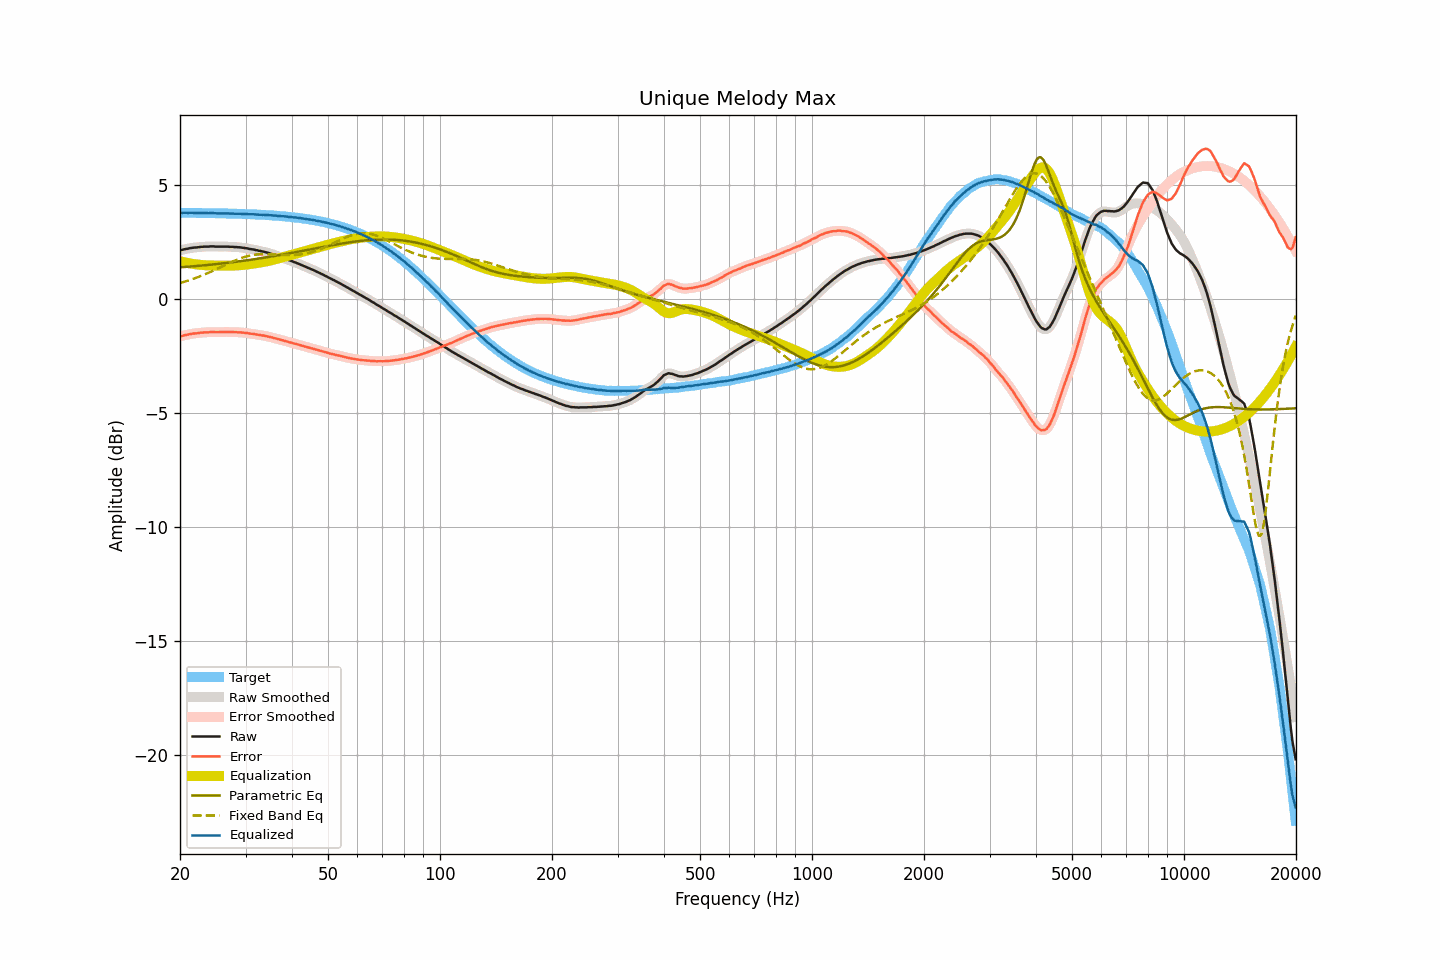

The data file committed next to this chart (first rows):
frequency, raw, smoothed, error, error_smoothed, equalization, parametric_eq, fixed_band_eq, equalized_raw, equalized_smoothed, target
20.00, 2.13, 2.13, -1.64, -1.65, 1.65, 1.38, 0.69, 3.78, 3.77, 3.77
20.20, 2.14, 2.14, -1.63, -1.63, 1.63, 1.39, 0.71, 3.77, 3.77, 3.77
20.40, 2.16, 2.16, -1.61, -1.61, 1.61, 1.39, 0.73, 3.77, 3.77, 3.77
20.61, 2.18, 2.17, -1.59, -1.60, 1.60, 1.40, 0.75, 3.77, 3.77, 3.77
20.81, 2.19, 2.19, -1.58, -1.58, 1.58, 1.40, 0.78, 3.77, 3.77, 3.77
21.02, 2.20, 2.20, -1.57, -1.57, 1.57, 1.41, 0.80, 3.77, 3.77, 3.77
21.23, 2.22, 2.22, -1.55, -1.55, 1.55, 1.41, 0.82, 3.77, 3.77, 3.77
21.44, 2.23, 2.23, -1.54, -1.54, 1.54, 1.42, 0.84, 3.77, 3.77, 3.77
21.66, 2.24, 2.24, -1.53, -1.53, 1.53, 1.42, 0.87, 3.77, 3.77, 3.77
21.87, 2.25, 2.25, -1.52, -1.52, 1.52, 1.43, 0.89, 3.77, 3.77, 3.77
22.09, 2.25, 2.25, -1.52, -1.51, 1.51, 1.44, 0.92, 3.76, 3.76, 3.77
22.31, 2.26, 2.26, -1.51, -1.50, 1.50, 1.44, 0.95, 3.76, 3.76, 3.76
22.54, 2.27, 2.27, -1.50, -1.50, 1.49, 1.45, 0.97, 3.76, 3.76, 3.76
22.76, 2.28, 2.28, -1.48, -1.49, 1.49, 1.46, 1.00, 3.77, 3.76, 3.76
22.99, 2.28, 2.28, -1.48, -1.48, 1.48, 1.46, 1.03, 3.76, 3.76, 3.76
23.22, 2.29, 2.29, -1.47, -1.47, 1.48, 1.47, 1.06, 3.77, 3.76, 3.76
23.45, 2.29, 2.29, -1.47, -1.47, 1.47, 1.48, 1.09, 3.76, 3.76, 3.76
23.69, 2.29, 2.29, -1.47, -1.47, 1.47, 1.48, 1.12, 3.76, 3.76, 3.76
23.92, 2.29, 2.29, -1.47, -1.47, 1.46, 1.49, 1.15, 3.75, 3.76, 3.76
24.16, 2.30, 2.30, -1.46, -1.46, 1.46, 1.50, 1.18, 3.76, 3.76, 3.76
24.40, 2.30, 2.30, -1.46, -1.46, 1.46, 1.50, 1.21, 3.76, 3.76, 3.76
24.65, 2.30, 2.30, -1.46, -1.46, 1.46, 1.51, 1.25, 3.76, 3.76, 3.75
24.89, 2.29, 2.29, -1.46, -1.46, 1.46, 1.52, 1.28, 3.75, 3.75, 3.75
25.14, 2.29, 2.29, -1.46, -1.46, 1.46, 1.53, 1.31, 3.75, 3.75, 3.75
25.39, 2.29, 2.29, -1.46, -1.46, 1.46, 1.53, 1.35, 3.75, 3.75, 3.75
25.65, 2.29, 2.29, -1.46, -1.46, 1.46, 1.54, 1.38, 3.75, 3.75, 3.75
25.91, 2.29, 2.29, -1.46, -1.46, 1.46, 1.55, 1.41, 3.75, 3.75, 3.75
26.16, 2.29, 2.29, -1.46, -1.46, 1.46, 1.56, 1.45, 3.75, 3.75, 3.75
26.43, 2.29, 2.29, -1.45, -1.45, 1.46, 1.56, 1.48, 3.75, 3.75, 3.74
26.69, 2.29, 2.29, -1.45, -1.45, 1.46, 1.57, 1.51, 3.74, 3.74, 3.74
26.96, 2.29, 2.29, -1.45, -1.45, 1.46, 1.58, 1.55, 3.74, 3.74, 3.74
27.23, 2.28, 2.28, -1.46, -1.46, 1.46, 1.59, 1.58, 3.73, 3.74, 3.74
27.50, 2.28, 2.28, -1.46, -1.46, 1.46, 1.60, 1.61, 3.74, 3.74, 3.74
27.77, 2.28, 2.28, -1.46, -1.46, 1.46, 1.61, 1.64, 3.74, 3.73, 3.74
28.05, 2.27, 2.27, -1.46, -1.46, 1.46, 1.62, 1.67, 3.73, 3.73, 3.73
28.33, 2.27, 2.27, -1.46, -1.46, 1.46, 1.63, 1.70, 3.73, 3.73, 3.73
28.62, 2.26, 2.26, -1.47, -1.47, 1.47, 1.63, 1.73, 3.73, 3.73, 3.73
28.90, 2.26, 2.26, -1.47, -1.47, 1.47, 1.64, 1.76, 3.73, 3.73, 3.73
29.19, 2.25, 2.25, -1.47, -1.48, 1.48, 1.65, 1.78, 3.73, 3.73, 3.72
29.48, 2.24, 2.24, -1.48, -1.48, 1.48, 1.66, 1.81, 3.72, 3.72, 3.72
29.78, 2.23, 2.23, -1.49, -1.49, 1.49, 1.67, 1.83, 3.72, 3.72, 3.72
30.08, 2.22, 2.22, -1.50, -1.50, 1.50, 1.68, 1.85, 3.72, 3.72, 3.72
30.38, 2.21, 2.21, -1.50, -1.51, 1.51, 1.69, 1.87, 3.72, 3.71, 3.71
30.68, 2.19, 2.19, -1.52, -1.52, 1.52, 1.70, 1.89, 3.71, 3.71, 3.71
30.99, 2.18, 2.18, -1.53, -1.53, 1.53, 1.71, 1.90, 3.71, 3.71, 3.71
31.30, 2.17, 2.17, -1.54, -1.54, 1.54, 1.72, 1.92, 3.71, 3.70, 3.71
31.61, 2.16, 2.16, -1.54, -1.55, 1.55, 1.73, 1.93, 3.71, 3.70, 3.70
31.93, 2.14, 2.14, -1.56, -1.56, 1.56, 1.74, 1.94, 3.70, 3.70, 3.70
32.24, 2.13, 2.13, -1.57, -1.57, 1.57, 1.75, 1.95, 3.70, 3.70, 3.70
32.57, 2.11, 2.11, -1.58, -1.58, 1.58, 1.76, 1.95, 3.69, 3.69, 3.69
32.89, 2.10, 2.10, -1.59, -1.59, 1.59, 1.78, 1.96, 3.69, 3.69, 3.69
33.22, 2.08, 2.08, -1.61, -1.60, 1.60, 1.79, 1.96, 3.68, 3.68, 3.68
33.55, 2.07, 2.07, -1.61, -1.61, 1.61, 1.80, 1.96, 3.68, 3.68, 3.68
33.89, 2.05, 2.05, -1.63, -1.63, 1.63, 1.81, 1.96, 3.68, 3.68, 3.68
34.23, 2.03, 2.03, -1.64, -1.64, 1.64, 1.82, 1.96, 3.67, 3.67, 3.67
34.57, 2.01, 2.01, -1.66, -1.66, 1.66, 1.83, 1.96, 3.67, 3.67, 3.67
34.92, 1.99, 1.99, -1.67, -1.67, 1.67, 1.84, 1.96, 3.66, 3.66, 3.66
35.27, 1.97, 1.97, -1.69, -1.69, 1.69, 1.86, 1.95, 3.66, 3.66, 3.66
35.62, 1.94, 1.94, -1.71, -1.71, 1.71, 1.87, 1.95, 3.65, 3.65, 3.65
35.97, 1.92, 1.92, -1.73, -1.73, 1.73, 1.88, 1.94, 3.65, 3.65, 3.65
... 635 more rows
